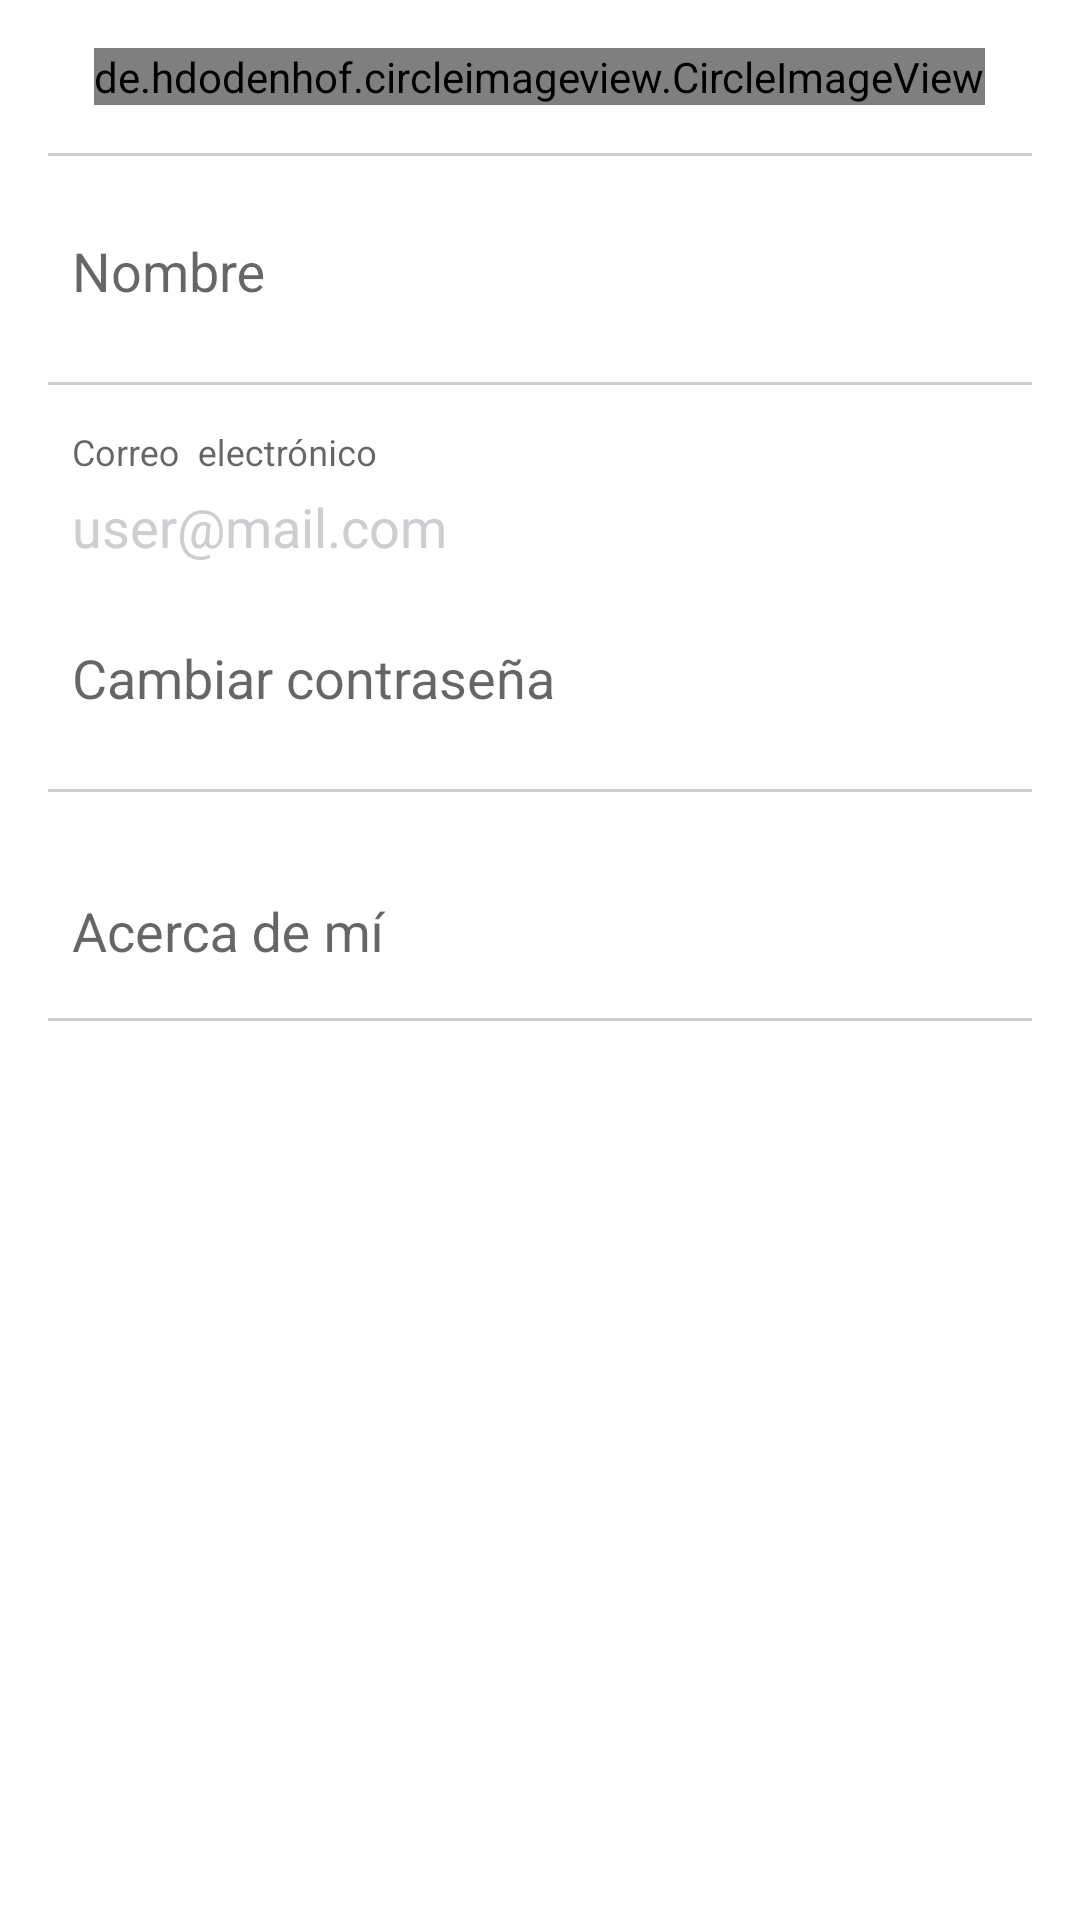

Write the Android layout XML for this screen, with the resource values it uses.
<!-- AndroidManifest.xml: application theme AppTheme -->
<!-- res/layout/fragment_edit_profile.xml -->
<RelativeLayout
    xmlns:android="http://schemas.android.com/apk/res/android"
    android:layout_width="match_parent"
    android:layout_height="match_parent"
    android:padding="16dp"
    android:orientation="vertical"
    android:background="@android:color/white" >
    
    <LinearLayout
        android:layout_width="0px"
        android:layout_height="0px"
        android:focusable="true"
        android:focusableInTouchMode="true" />

    <ScrollView
        android:layout_width="match_parent"
        android:layout_height="match_parent" >

        <LinearLayout
            android:layout_width="match_parent"
            android:layout_height="wrap_content"
            android:orientation="vertical">

            <de.hdodenhof.circleimageview.CircleImageView
                android:layout_width="wrap_content"
                android:layout_height="wrap_content"
                android:src="@drawable/ic_profile_asset"
                android:layout_gravity="center"/>

            <View
                android:layout_width="match_parent"
                android:layout_height="1dp"
                android:background="@color/colorGrayMed"
                android:layout_marginTop="16dp"
                android:layout_marginBottom="8dp" />

            <LinearLayout
                android:layout_width="match_parent"
                android:layout_height="wrap_content">

                <com.google.android.material.textfield.TextInputLayout
                    android:id="@+id/profileName"
                    android:layout_width="match_parent"
                    android:layout_height="wrap_content"
                    android:hint="Nombre" >

                    <com.google.android.material.textfield.TextInputEditText
                        android:layout_width="match_parent"
                        android:layout_height="wrap_content"
                        android:background="@android:color/white"
                        android:padding="8dp"
                        android:inputType="textPersonName"
                        android:maxLines="1" />

                </com.google.android.material.textfield.TextInputLayout>
            </LinearLayout>

            <View
                android:layout_width="match_parent"
                android:layout_height="1dp"
                android:background="@color/colorGrayMed"
                android:layout_marginTop="16dp"
                android:layout_marginBottom="16dp" />

            <LinearLayout
                android:layout_width="match_parent"
                android:layout_height="wrap_content">

                <com.google.android.material.textfield.TextInputLayout
                    android:id="@+id/profileEmail"
                    android:layout_width="match_parent"
                    android:layout_height="wrap_content"
                    android:hint="Correo  electrónico">

                    <com.google.android.material.textfield.TextInputEditText
                        android:layout_width="match_parent"
                        android:layout_height="wrap_content"
                        android:background="@android:color/white"
                        android:padding="8dp"
                        android:text="user@mail.com"
                        android:textColor="@color/colorGrayMed"
                        android:enabled="false" />

                </com.google.android.material.textfield.TextInputLayout>

            </LinearLayout>

            <LinearLayout
                android:layout_width="match_parent"
                android:layout_height="wrap_content">

                <com.google.android.material.textfield.TextInputLayout
                    android:id="@+id/profilePass"
                    android:layout_width="match_parent"
                    android:layout_height="wrap_content"
                    android:hint="Cambiar contraseña" >

                    <com.google.android.material.textfield.TextInputEditText
                        android:layout_width="match_parent"
                        android:layout_height="wrap_content"
                        android:background="@android:color/white"
                        android:padding="8dp"
                        android:inputType="textPassword"
                        android:maxLines="1" />

                </com.google.android.material.textfield.TextInputLayout>

            </LinearLayout>

            <View
                android:layout_width="match_parent"
                android:layout_height="1dp"
                android:background="@color/colorGrayMed"
                android:layout_marginTop="16dp"
                android:layout_marginBottom="16dp" />

            <LinearLayout
                android:layout_width="match_parent"
                android:layout_height="wrap_content">

                <com.google.android.material.textfield.TextInputLayout
                    android:id="@+id/profileAboutMe"
                    android:layout_width="match_parent"
                    android:layout_height="wrap_content"
                    android:hint="Acerca de mí" >

                    <com.google.android.material.textfield.TextInputEditText
                        android:layout_width="match_parent"
                        android:layout_height="wrap_content"
                        android:background="@android:color/white"
                        android:padding="8dp"/>

                </com.google.android.material.textfield.TextInputLayout>
            </LinearLayout>

            <View
                android:layout_width="match_parent"
                android:layout_height="1dp"
                android:background="@color/colorGrayMed"
                android:layout_marginTop="8dp"
                android:layout_marginBottom="16dp" />

            <Button
                android:id="@+id/btnUpdateProfile"
                android:layout_width="match_parent"
                android:layout_height="50dp"
                style="@style/ButtonSingle"
                android:text="Guardar cambios" />
        </LinearLayout>
    </ScrollView>

    <FrameLayout
        android:layout_width="match_parent"
        android:layout_height="match_parent">
        <include layout="@layout/loading"
            android:visibility="gone" />
    </FrameLayout>

</RelativeLayout>
<!-- res/layout/loading.xml (included above) -->
<?xml version="1.0" encoding="utf-8"?>
<androidx.constraintlayout.widget.ConstraintLayout
    android:id="@+id/loadingScreen"
    xmlns:android="http://schemas.android.com/apk/res/android"
    xmlns:app="http://schemas.android.com/apk/res-auto"
    android:layout_width="match_parent"
    android:layout_height="match_parent">

    <ProgressBar
        android:id="@+id/progressBar"
        android:layout_width="wrap_content"
        android:layout_height="wrap_content"
        app:layout_constraintBottom_toBottomOf="parent"
        app:layout_constraintEnd_toEndOf="parent"
        app:layout_constraintStart_toStartOf="parent"
        app:layout_constraintTop_toTopOf="parent" />

    <TextView
        android:layout_width="wrap_content"
        android:layout_height="wrap_content"
        android:layout_marginTop="16dp"
        android:text="Cargando..."
        android:textSize="16sp"
        android:textColor="@color/colorBlue"
        app:layout_constraintEnd_toEndOf="parent"
        app:layout_constraintStart_toStartOf="parent"
        app:layout_constraintTop_toBottomOf="@+id/progressBar"
        />

</androidx.constraintlayout.widget.ConstraintLayout>
<!-- resources referenced by this layout -->
<resources>
  <color name="colorBlue">#4562B7</color>
  <color name="colorGrayMed">#CECED2 </color>
  <!-- drawable ic_profile_asset: png bitmap (drawable-mdpi, 5782 bytes) -->
  <style name="ButtonSingle">
          <item name="android:background">@drawable/bg_button</item>
          <item name="android:textColor">@android:color/white</item>
          <item name="android:textSize">16sp</item>
      </style>
  <style name="AppTheme" parent="Theme.AppCompat.Light.NoActionBar">
          
          <item name="colorPrimary">@color/colorPrimary</item>
          <item name="colorAccent">@color/colorAccent</item>
      </style>
  <color name="colorPrimary">#FFFF</color>
  <color name="colorAccent">#CA4352</color>
</resources>
